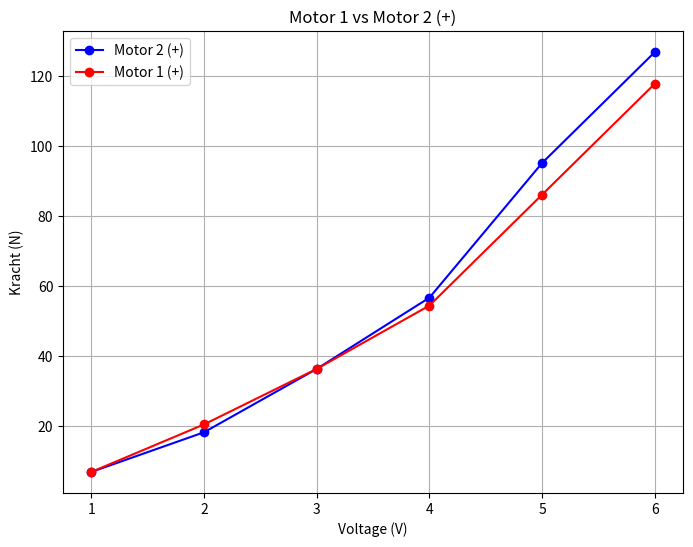

Source code (Python):
import numpy as np
import matplotlib.pyplot as plt

# Data voor motor 1 in het positieve scenario
voltage_1_pos = np.array([1, 2, 3, 4, 5, 6])
meting_1_pos = np.array([6.8, 20.41, 36.30, 54.44, 86.20, 117.95])

# Data voor motor 2 in het positieve scenario
voltage_2_pos = np.array([1, 2, 3, 4, 5, 6])
meting_2_pos = np.array([6.8, 18.16, 36.30, 56.70, 95.26, 127.02])

# Maak de plots
plt.figure(figsize=(8, 6))

plt.plot(voltage_2_pos, meting_2_pos, color='blue',marker = 'o', label='Motor 2 (+)')
plt.plot(voltage_1_pos, meting_1_pos, color='red',marker = 'o', label='Motor 1 (+)')


plt.xlabel('Voltage (V)')
plt.ylabel('Kracht (N)')
plt.title('Motor 1 vs Motor 2 (+)')
plt.legend()

plt.grid(True)
